Photos from the image-classification dataset "dataset" in the GitHub repository deepthireddy27/Thyroid_Classification. Its 3 classes are: benign, malignant, normal.

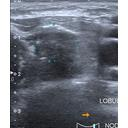
Label: normal

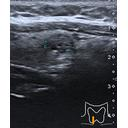
Label: benign

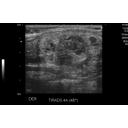
Label: malignant

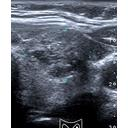
Label: normal

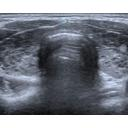
Label: benign

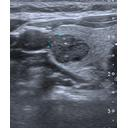
Label: malignant
